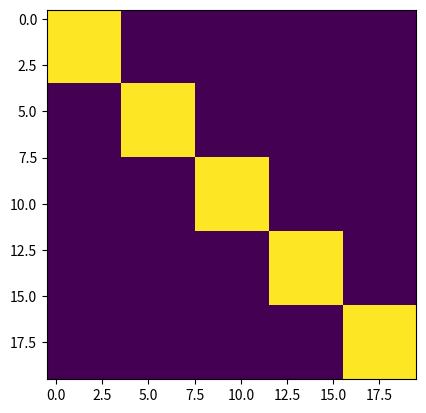

Reproduce this figure in Python. (Note: this script raises an exception after producing the figure.)
import numpy as np
from PIL import Image
import matplotlib.pyplot as plt
from functools import reduce


def blockMatrix(blocks):
    """creates a bloack 0-1 matrix.
    param blocks: list of non-negative integers which is the size of the blocks.
    a 0 block size corresponds to a 0 on the main diagonal.
    """
    blocks = np.array(blocks).astype("int64")
    f = lambda x: 1 if x == 0 else x
    n = np.sum([f(x) for x in blocks])
    n = int(n)
    A = np.zeros((n, n))
    pos = 0
    for i in range(len(blocks)):
        b = blocks[i]
        if b > 0:
            A[pos : pos + b, pos : pos + b] = np.ones((b, b))
        pos += f(b)
    return A


def permutationMatrix(ls):
    """returns a permutation matrix of size len(ls)^2.
    param ls: should be a reordering of range(len(ls)), which defines the
    permutation on the ROWS.
    returns a permutation matrix P.
    np.dot(P,A) should be rearrangement of the rows of A according to P.
    To permute the columns of a matrix A use:
    Q = np.transpose(P), then: np.dot(A,Q).
    """
    n = len(ls)
    P = np.zeros((n, n))
    for i in range(n):
        P[i, ls[i]] = 1
    return P


def shuffleCopyMatrix(lins, louts, msize):
    """Returns a matrix P that represents switch and copy operations
    on the rows of a matrix.
    param msize: the size (of the square matrix).
    param lins: row indices to be replaced.
    param louts: row that replace the ones listed in lins.
    lins and louts must be of the same length and contain indiced within
    range(msize).
    These operations are performed on the identity matrix, and the result
    is the return value P.
    """
    # P = np.zeros((msize,msize))
    P = np.identity(msize)
    I = np.identity(msize)
    if not len(lins) == len(louts):
        return P
    for i in range(len(lins)):
        P[lins[i]] = I[louts[i]]
    return P


def scoreMatrix(n):
    """The score function of the matrix. The assumption is that the true
    arrangement maximized the interaction close to the main diagonal.
    The total sum of the interaction is an invariant, preserved by permuations.
    param n: size of ca 2-d n over n array.
    returns the score matrix, which is used to calculate the score of any given
    n^2 matrix.
    """
    s = np.arange(n)
    s = np.exp(-s)
    S = np.zeros((n, n))
    for i in range(n):
        S[i][i:] = s[: n - i]
    return S


def score(A, S):
    """returns the weighted sum (by the score matrix S) of
    the matrix A
    """
    return np.sum(A * S)

def constrainMatrix(ls, A):
    """Returns a matrix of the same dimension as A, but every entry with
    an index (either row or column) not in ls is 0.
    """
    B = np.zeros_like(A)
    #B[np.ix_(ls,ls)] = 1
    B[np.ix_(ls,ls)] = A[np.ix_(ls,ls)]
    #B[ls][:,ls] = A[ls][:,ls]
    return B

def resetIndices(ls, A):
    """essentially returns the constraint of A to the complement indices of ls,
    by reseting all the indices in ls to 0.
    """
    B = A.copy()
    B[ls,:] = 0
    B[:,ls] = 0
    return B


def reindexMatrix(iss, jss, A):
    """iss and jss are lists of indices of equal size, representing
    a permuation: iss[i] is replaced with jss[i]. all other indices which are
    not in the lists left unchanged.
    """
    n = len(A)
    B = np.zeros_like(A)
    tss = [i for i in range(n)]
    for i in range(len(iss)):
        tss[iss[i]] = jss[i]
    for i in range(n):
        for j in range(n):
            B[i, j] = A[tss[i], tss[j]]
    return B

# example
x = np.arange(25).reshape((5,5))
reindexMatrix([1,3],[3,1], x)

def scorePair(iss, jss, refmat, scoremat):
    A = np.zeros_like(refmat)
    l = iss + jss
    n = len(l)
    for i in range(n):
        for j in range(n):
            A[i, j] = refmat[l[i], l[j]]
    return score(A, scoremat)


def scorePair2(iss, jss, refmat):
    """scores the interaction of two segments
    iss and jss. weighted by the ideal diagonal distribution.
    """
    s = 0
    temp = 0
    for i in range(len(iss)):
        for j in range(len(jss)):
            temp = np.exp(-np.abs(j + len(iss) - i))
            # we only care about interaction between the 2 segments and not
            # inside each one of them which wouldn't be affected by
            # rearrangement.
            s += refmat[iss[i], jss[j]] * temp
    return s

def scorePair3(iss, jss, refmat, lreverse=False, rreverse=False):
    """iss, jss must be lists of segments of the index range of refmat,
    our reference matrix.
    reurns the interaction score of iss and jss as if reindexed the matrix so
    that they will be adjuscent to each other.
    """
    s = 0
    temp = 0
    for i in range(len(iss)):
        for j in range(len(jss)):
            x = iss[i]
            y = jss[j]
            if lreverse:
                x = iss[-1 - i]
            if rreverse:
                y = jss[-1 -j ]
            # temp = np.exp(-np.abs(i-j))
            #temp = np.exp(-np.abs(x - y))
            temp = np.exp(-np.abs(j + len(iss) - i))
            # we only care about interaction between the 2 segments and not
            # inside each one of them which wouldn't be affected by
            # rearrangement.
            s += refmat[x, y] * temp
    return s


# and the corrsponding indices are:
def articulate(l):
    """l is a list of positive integers.
    returns the implied articulation, meaning a list of lists (or 1d arrays)
    ls, such that ls[0] it the numbers 0 to l[0]-1, ls[1] is a list of the
    numbers ls[1] to ls[2]-1 etc.
    """
    # ls = [np.arange(l[0]).astype('uint64')]
    ls = []
    offsets = np.cumsum([0] + l)
    for i in range(0, len(l)):
        xs = np.arange(l[i]).astype("uint64") + offsets[i]
        ls.append(xs)
    return ls

# example:
articulate([5,7,3])


plt.ion()




blocks = [4,4,4,4,4]
segs = [5,5,4,6]
articulate(blocks)
articulate(segs)

# the block matirx
X = blockMatrix(blocks)
X
plt.imshow(X)

ls = articulate(segs)
ls

scorePair2(ls[0],ls[0], X)
scorePair2(ls[0],ls[1], X)
scorePair2(ls[0],ls[2], X)
scorePair2(ls[0],ls[3], X)

plt.matshow( constrainMatrix(ls[0], X))
plt.matshow( constrainMatrix(ls[1], X))
plt.matshow( constrainMatrix(ls[2], X))
plt.matshow( constrainMatrix(ls[3], X))

# lets shuffle the segments
rs = articulate(segs)

# lets reverse segments 0 and 2
Y = blockMatrix(blocks)
Y

rs = articulate(segs)
rs[2] = np.flip(rs[2])
rs
#

Y = reindexMatrix(ls[2], rs[2], Y)

plt.matshow(X)
plt.matshow(Y)

rs[0] = np.flip(rs[0])
rs

Y = reindexMatrix(ls[0], rs[0], Y)

plt.matshow(X)
plt.matshow(Y)

plt.matshow( constrainMatrix(ls[0], Y))
plt.matshow( constrainMatrix(ls[1], Y))
plt.matshow( constrainMatrix(ls[2], Y))
plt.matshow( constrainMatrix(ls[3], Y))

## now lets change the orfer of the segments
neworder = [1,3,0,2]


newindices = [ls[i] for i in neworder]
newindices
newindices = reduce(lambda x,y: x + list(y), newindices, [])
newindices

Z = reindexMatrix(list(range(len(Y))), newindices, Y)

plt.matshow(X)
plt.matshow(Y)
plt.matshow(Z)

plt.matshow( constrainMatrix(ls[0], Z))
plt.matshow( constrainMatrix(ls[0], X))

plt.matshow( constrainMatrix(ls[1], Z))
plt.matshow( constrainMatrix(ls[2], Z))
plt.matshow( constrainMatrix(ls[3], Z))

newsegments = [len(ls[i]) for i in neworder]
newsegments
zs = articulate(newsegments)
zs

plt.matshow( constrainMatrix(ls[0], Z))
plt.matshow( constrainMatrix(zs[1], Z))
plt.matshow( constrainMatrix(zs[2], Z))
plt.matshow( constrainMatrix(zs[3], Z))


scorePair2(zs[0],zs[0], Z)
scorePair2(zs[0],zs[1], Z)
scorePair2(zs[0],zs[2], Z)
scorePair2(zs[0],zs[3], Z)

scorePair2(ls[1],ls[0], Y)
scorePair2(ls[1],ls[1], Y)
scorePair2(ls[1],ls[2], Y)
scorePair2(ls[1],ls[3], Y)

scorePair3(ls[2],ls[3], Y)
scorePair3(ls[2],ls[3], X)
scorePair3(ls[2],ls[3], Y, lreverse=True)


#def improve(A, xs):
#    temp = np.random.randint(1, len(xs))
#    iss = xs[0]
#    jss = xs[temp]
#    # we're going to see if iss and jss belong together in some configuration
#    sl = scorePair3(iss,jss, A)
#    slrv = scorePair3(iss,jss, A, lreverse=True)
#    sr = scorePair3(jss,iss, A)
#    srrv = scorePair3(jss,iss, A, rreverse=True)
#    t = np.max([sl, slrv, sr, srrv])
#    neworder = [len(x) for x in xs]
#    neworder[1] = len(xs[temp])
#    neworder[temp] = len(xs[1])
#    B = np.zeros_like(A)
#    if t == 0:
#        return xs, A
#    if t == sl:
#        newindices = [xs[i] for i in neworder]
#        newindices = reduce(lambda x,y: x + list(y), newindices, [])
#        B = reindexMatrix(list(range(len(A))), newindices, A)
#    elif t == sr:
#        p = neworder[0]
#        neworder[0] = neworder[1]
#        neworder[1] = p
#        newindices = [xs[i] for i in neworder]
#        newindices = reduce(lambda x,y: x + list(y), newindices, [])
#        B = reindexMatrix(list(range(len(A))), newindices, A)
#    elif t == slrv:
#        # first flip the segment 0
#        rs = xs.copy()
#        rs[0] = np.flip(rs[0])
#        B = reindexMatrix(xs[0], rs[0], A)
#        # then switch segment temp with 1
#        newindices = [xs[i] for i in neworder]
#        newindices = reduce(lambda x,y: x + list(y), newindices, [])
#        B = reindexMatrix(list(range(len(B))), newindices, B)
#    else:
#        # first flip the segment 0
#        rs = xs.copy()
#        rs[0] = np.flip(rs[0])
#        B = reindexMatrix(xs[0], rs[0], A)
#        # then make the switch
#        p = neworder[0]
#        neworder[0] = neworder[1]
#        neworder[1] = p
#        newindices = [xs[i] for i in neworder]
#        newindices = reduce(lambda x,y: x + list(y), newindices, [])
#        B = reindexMatrix(list(range(len(B))), newindices, B)
#    newsegs = [len(xs[i]) for i in neworder if i != 0]
#    newsegs[0] += len(xs[0])
#    newsegs = articulate(newsegs)
#    return newsegs, B



plt.matshow(Z)
zs

ws, W = improve(Z, zs)


# The basic idea is that we are given a matrix and its associated articulation,
# and we need to perform a possible reverese of on segmentm, and relocate
# a segment or two so they will be neighbors. we need to return the new
# articulation structure.

def flip1(s, A, arts):
    """flips (reverses) the s'th segment, as listed by arts.
    returns new matrix.
    param s: the segment to flip.
    param A: the matrix.
    param arts: the articulation of A.
    """
    myarts = arts.copy()
    myarts[s] = np.flip(myarts[s])
    B = reindexMatrix(arts[s], myarts[s], A)
    return B

# example
fooblocks = [4,6,2,7,11,6]
foo = blockMatrix(fooblocks)

foosegs = articulate([9, 15, 12])

plt.matshow(foo)
plt.matshow(constrainMatrix(foosegs[1], foo))
plt.matshow(constrainMatrix(foosegs[0], foo))

# flip segment 2
bar = flip1(1, foo, foosegs)
plt.matshow(foo)

plt.matshow(bar)

plt.matshow(constrainMatrix(foosegs[1], foo))
plt.matshow(constrainMatrix(foosegs[1], bar))

def indexing(arts):
   return reduce(lambda x,y: x + list(y), arts, [])

def swap2(s, r, A, arts):
    """swaps segments s and r, and returns the new
    matrix and the new segmentation.
    """
    myarts = arts.copy()
    myarts[s] = arts[r]
    myarts[r] = arts[s]
    B = reindexMatrix(indexing(arts), indexing(myarts), A)
    newarts = articulate([len(x) for x in myarts])
    return newarts, B

barsegs, bar = swap2(0,2, bar, foosegs)



def improve(A, xs):
    """param: A: matrix.
    param xs: associated articulation.
    checks if segments 0 and 1 should be attached in some particular order.
    """
    if len(xs) == 1:
        return xs, A
    iss = xs[0]
    jss = xs[1]
    # we're going to see if iss and jss belong together in some configuration
    sl = scorePair3(iss,jss, A)
    slrv = scorePair3(iss,jss, A, lreverse=True)
    sr = scorePair3(jss,iss, A)
    srrv = scorePair3(jss,iss, A, rreverse=True)
    t = np.max([sl, slrv, sr, srrv])
    mysegs = [len(xs[i]) for i in range(1, len(xs))]
    mysegs[0] += len(xs[0])
    mysegs = articulate(mysegs)
    if t == 0:
        return xs, A
    if t == sl:
        # nothin to change
        return mysegs, A
    elif t == sr:
        # swap 0 and 1 segments
        _, B = swap2(1,0, A, xs)
        return mysegs, B
    elif t == slrv:
        # first flip the segment 0
        B = flip1(0, A, xs)
        return mysegs, B
    else:
        # first flip the segment 0
        B = flip1(0, A, xs)
        # then make the switch
        _, B = swap2(1,0, B, xs)
        return mysegs, B


# tests

# example
fooblocks = [4,6,2,7,11,6]
foo = blockMatrix(fooblocks)

foosegs = articulate([9, 15, 12])

plt.matshow(foo)
plt.matshow(constrainMatrix(foosegs[1], foo))
plt.matshow(constrainMatrix(foosegs[0], foo))

# flip segment 2
bar = flip1(1, foo, foosegs)
plt.matshow(foo)
plt.matshow(bar)

plt.matshow(constrainMatrix(foosegs[1], foo))
plt.matshow(constrainMatrix(foosegs[1], bar))

barsegs, bar = improve(bar, foosegs)


plt.matshow(foo)

plt.matshow(bar)

barsegs, bar = improve(bar, barsegs)
plt.matshow(bar)

# now flip and replace
bar = flip1(0, foo, foosegs)
barsegs, bar = swap2(0,2, bar, foosegs)
plt.matshow(foo)
plt.matshow(bar)


barsegs, bar = improve(bar, barsegs)
plt.matshow(bar)

# a bigger experiment

fooblocks = [15,17,19,20,10,21,30,21,40,9,27,19]
foo = blockMatrix(fooblocks)

np.sum(fooblocks)

foosegs = [38, 34, 32, 38, 37, 34, 35]
np.sum(foosegs)
np.sum(fooblocks)

foosegs = articulate(foosegs)


plt.matshow(foo)

plt.matshow(constrainMatrix(foosegs[1], foo))
plt.matshow(constrainMatrix(foosegs[0], foo))

# now perform some flips and swaps
bar = flip1(1, foo, foosegs)
bar = flip1(5, foo, foosegs)
barsegs, bar = swap2(0,3, bar, foosegs)
barsegs, bar = swap2(1,2, bar, barsegs)
barsegs, bar = swap2(5,2, bar, barsegs)
barsegs, bar = swap2(5,0, bar, barsegs)
barsegs, bar = swap2(4,1, bar, barsegs)

plt.matshow(foo)
plt.matshow(bar)

while len(barsegs) > 1:
    x = np.random.randint(1,len(barsegs))
    barsegs, bar = swap2(1,x, bar, barsegs)
    barsegs, bar = improve(bar, barsegs)
plt.matshow(foo)
plt.matshow(bar)
# yeshhhhh!!!!!!!
